pico-8 play session: hold → + tap 🅾

[t = 1 s] hold → ~1s, tap 🅾 ~2×
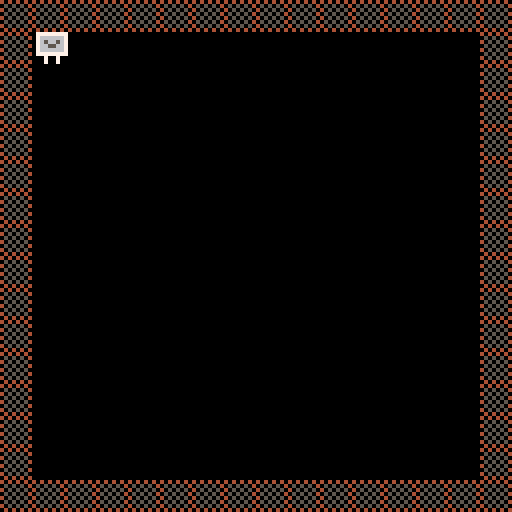
[t = 6 s] hold → ~6s, tap 🅾 ~10×
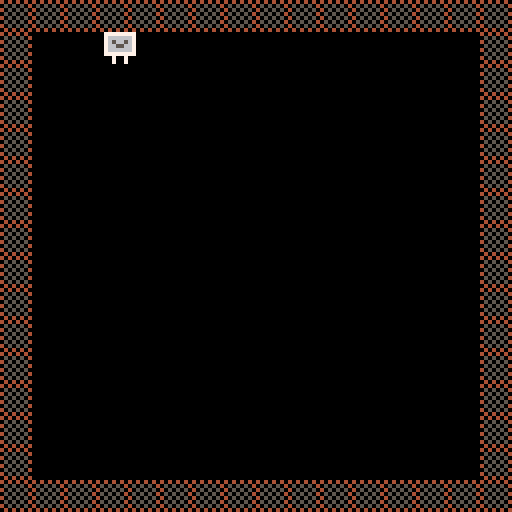

pico-8 cartridge
version 14
__lua__
px = 8
py = 8
pspd = 1 

function bump(x,y)
 return fget(mget(flr(x/8),flr(y/8)),0)
end

function _update()
 if btn(0) then
  px -= pspd
  if px < 8 then
   px = 8
  end
  if bump(px-1, py) or bump(px,py+7) then
   px += pspd
  end
 end

 if btn(1) then 
  px += pspd
  if px > 112 then
   px = 112
  end
  if bump(px+7,py) or bump(px+7, py+7) then
   px -= pspd
  end
 end

 if btn(2) then 
  py -= pspd
  if py < 8 then
   py = 8
  end
  if bump(px,py) or bump(px+7,py) then
   py += pspd
  end
 end

 if btn(3) then 
  py += pspd
  if py > 112 then
   py = 112
  end
  if bump(px,py+7) or bump(px+7,py+7) then
   py -= pspd
  end
 end
end


function _draw()
 cls()
 map(0,0,0,0,128,128)
 spr(3,px,py)
end
__gfx__
00000000404040406556665677777777787777770000000000000000000000000000000000000000000000000000000000000000000000000000000000000000
00000000050505046555665676666667787777770000000000000000000000000000000000000000000000000000000000000000000000000000000000000000
00700700405050506656565576566567888777770000000000000000000000000000000000000000000000000000000000000000000000000000000000000000
0007700005050504666565667665566788888888000dd000000bb000000cc0000000000000000000000000000000000000000000000000000000000000000000
000770004050505066655666766666678887777700dddd0000bbbb0000cccc000000000000000000000000000000000000000000000000000000000000000000
00700700050505046666665677777777787877770d8dd8d00b8bb8b00c8cc8c00000000000000000000000000000000000000000000000000000000000000000
0000000040505050665665560070070078777777dd8dd8ddbb8bb8bbcc8cc8cc0000000000000000000000000000000000000000000000000000000000000000
0000000004040404655666660070070078777777ddddddddbbbbbbbbcccccccc0000000000000000000000000000000000000000000000000000000000000000
00000000000000000000000000000000000000000000000000000000000000000000000000000000000000000000000000000000000000000000000000000000
00000000000000000000000000000000000000000000000000000000000000000000000000000000000000000000000000000000000000000000000000000000
00000000000000000000000000000000000000000000000000000000000000000000000000000000000000000000000000000000000000000000000000000000
00000000000000000000000000000000000000000000000000000000000000000000000000000000000000000000000000000000000000000000000000000000
00000000000000000000000000000000000000000000000000000000000000000000000000000000000000000000000000000000000000000000000000000000
00000000000000000000000000000000000000000000000000000000000000000000000000000000000000000000000000000000000000000000000000000000
00000000000000000000000000000000000000000000000000000000000000000000000000000000000000000000000000000000000000000000000000000000
00000000000000000000000000000000000000000000000000000000000000000000000000000000000000000000000000000000000000000000000000000000
00000000000000000000000000000000000000000000000000000000000000000000000000000000000000000000000000000000000000000000000000000000
00000000000000000000000000000000000000000000000000000000000000000000000000000000000000000000000000000000000000000000000000000000
00000000000000000000000000000000000000000000000000000000000000000000000000000000000000000000000000000000000000000000000000000000
00000000000000000000000000000000000000000000000000000000000000000000000000000000000000000000000000000000000000000000000000000000
00000000000000000000000000000000000000000000000000000000000000000000000000000000000000000000000000000000000000000000000000000000
00000000000000000000000000000000000000000000000000000000000000000000000000000000000000000000000000000000000000000000000000000000
00000000000000000000000000000000000000000000000000000000000000000000000000000000000000000000000000000000000000000000000000000000
00000000000000000000000000000000000000000000000000000000000000000000000000000000000000000000000000000000000000000000000000000000
00000000000000000000000000000000000000000000000000000000000000000000000000000000000000000000000000000000000000000000000000000000
00000000000000000000000000000000000000000000000000000000000000000000000000000000000000000000000000000000000000000000000000000000
00000000000000000000000000000000000000000000000000000000000000000000000000000000000000000000000000000000000000000000000000000000
00000000000000000000000000000000000000000000000000000000000000000000000000000000000000000000000000000000000000000000000000000000
00000000000000000000000000000000000000000000000000000000000000000000000000000000000000000000000000000000000000000000000000000000
00000000000000000000000000000000000000000000000000000000000000000000000000000000000000000000000000000000000000000000000000000000
00000000000000000000000000000000000000000000000000000000000000000000000000000000000000000000000000000000000000000000000000000000
00000000000000000000000000000000000000000000000000000000000000000000000000000000000000000000000000000000000000000000000000000000
00000000000000000000000000000000000000000000000000000000000000000000000000000000000000000000000000000000000000000000000000000000
00000000000000000000000000000000000000000000000000000000000000000000000000000000000000000000000000000000000000000000000000000000
00000000000000000000000000000000000000000000000000000000000000000000000000000000000000000000000000000000000000000000000000000000
00000000000000000000000000000000000000000000000000000000000000000000000000000000000000000000000000000000000000000000000000000000
00000000000000000000000000000000000000000000000000000000000000000000000000000000000000000000000000000000000000000000000000000000
00000000000000000000000000000000000000000000000000000000000000000000000000000000000000000000000000000000000000000000000000000000
00000000000000000000000000000000000000000000000000000000000000000000000000000000000000000000000000000000000000000000000000000000
00000000000000000000000000000000000000000000000000000000000000000000000000000000000000000000000000000000000000000000000000000000
00000000000000000000000000000000000000000000000000000000000000000000000000000000000000000000000000000000000000000000000000000000
00000000000000000000000000000000000000000000000000000000000000000000000000000000000000000000000000000000000000000000000000000000
00000000000000000000000000000000000000000000000000000000000000000000000000000000000000000000000000000000000000000000000000000000
00000000000000000000000000000000000000000000000000000000000000000000000000000000000000000000000000000000000000000000000000000000
00000000000000000000000000000000000000000000000000000000000000000000000000000000000000000000000000000000000000000000000000000000
00000000000000000000000000000000000000000000000000000000000000000000000000000000000000000000000000000000000000000000000000000000
00000000000000000000000000000000000000000000000000000000000000000000000000000000000000000000000000000000000000000000000000000000
00000000000000000000000000000000000000000000000000000000000000000000000000000000000000000000000000000000000000000000000000000000
00000000000000000000000000000000000000000000000000000000000000000000000000000000000000000000000000000000000000000000000000000000
00000000000000000000000000000000000000000000000000000000000000000000000000000000000000000000000000000000000000000000000000000000
00000000000000000000000000000000000000000000000000000000000000000000000000000000000000000000000000000000000000000000000000000000
00000000000000000000000000000000000000000000000000000000000000000000000000000000000000000000000000000000000000000000000000000000
00000000000000000000000000000000000000000000000000000000000000000000000000000000000000000000000000000000000000000000000000000000
00000000000000000000000000000000000000000000000000000000000000000000000000000000000000000000000000000000000000000000000000000000
00000000000000000000000000000000000000000000000000000000000000000000000000000000000000000000000000000000000000000000000000000000
00000000000000000000000000000000000000000000000000000000000000000000000000000000000000000000000000000000000000000000000000000000
00000000000000000000000000000000000000000000000000000000000000000000000000000000000000000000000000000000000000000000000000000000
00000000000000000000000000000000000000000000000000000000000000000000000000000000000000000000000000000000000000000000000000000000
00000000000000000000000000000000000000000000000000000000000000000000000000000000000000000000000000000000000000000000000000000000
00000000000000000000000000000000000000000000000000000000000000000000000000000000000000000000000000000000000000000000000000000000
00000000000000000000000000000000000000000000000000000000000000000000000000000000000000000000000000000000000000000000000000000000
00000000000000000000000000000000000000000000000000000000000000000000000000000000000000000000000000000000000000000000000000000000
00000000000000000000000000000000000000000000000000000000000000000000000000000000000000000000000000000000000000000000000000000000
00000000000000000000000000000000000000000000000000000000000000000000000000000000000000000000000000000000000000000000000000000000
10808080808080808080808080808080808080000000000000000000000000000000000000000000000000000000000000000000000000000000000000000000
00000000000000000010101010101010101010101010101010000000000000000000000000000000000000000000000000000000000000000000000000000010
10000000000000000000000000000000000000000000000000000000000000000000000000000000000000000000000000000000000000000000000000000000
00000000000000000000000000000000000000000000000000000000000000000000000000000000000000000000000000000000000000000000000000000010
10000000000000000000000000000000000000000000000000000000000000000000000000000000000000000000000000000000000000000000000000000000
00000000000000000000000000000000000000000000000000000000000000000000000000000000000000000000000000000000000000000000000000000010
10000000000000000000000000000000000000000000000000000000000000000000000000000000000000000000000000000000000000000000000000000000
00000000000000000000000000000000000000000000000000000000000000000000000000000000000000000000000000000000000000000000000000000010
10000000000000000000000000000000000000000000000000000000000000000000000000000000000000000000000000000000000000000000000000000000
00000000000000000000000000000000000000000000000000000000000000000000000000000000000000000000000000000000000000000000000000000010
10000000000000000000000000000000000000000000000000000000000000000000000000000000000000000000000000000000000000000000000000000000
00000000000000000000000000000000000000000000000000000000000000000000000000000000000000000000000000000000000000000000000000000010
10000000000000000000000000000000000000000000000000000000000000000000000000000000000000000000000000000000000000000000000000000000
00000000000000000000000000000000000000000000000000000000000000000000000000000000000000000000000000000000000000000000000000000010
10000000000000000000000000000000000000000000000000000000000000000000000000000000000000000000000000000000000000000000000000000000
00000000000000000000000000000000000000000000000000000000000000000000000000000000000000000000000000000000000000000000000000000010
10000000000000000000000000000000000000000000000000000000000000000000000000000000000000000000000000000000000000000000000000000000
00000000000000000000000000000000000000000000000000000000000000000000000000000000000000000000000000000000000000000000000000000010
10000000000000000000000000000000000000000000000000000000000000000000000000000000000000000000000000000000000000000000000000000000
00000000000000000000000000000000000000000000000000000000000000000000000000000000000000000000000000000000000000000000000000000010
10000000000000000000000000000000000000000000000000000000000000000000000000000000000000000000000000000000000000000000000000000000
00000000000000000000000000000000000000000000000000000000000000000000000000000000000000000000000000000000000000000000000000000010
10000000000000000000000000000000000000000000000000000000000000000000000000000000000000000000000000000000000000000000000000000000
00000000000000000000000000000000000000000000000000000000000000000000000000000000000000000000000000000000000000000000000000000010
10000000000000000000000000000000000000000000000000000000000000000000000000000000000000000000000000000000000000000000000000000000
00000000000000000000000000000000000000000000000000000000000000000000000000000000000000000000000000000000000000000000000000000010
10000000000000000000000000000000000000000000000000000000000000000000000000000000000000000000000000000000000000000000000000000000
00000000000000000000000000000000000000000000000000000000000000000000000000000000000000000000000000000000000000000000000000000010
10000000000000000000000000000000000000000000000000000000000000000000000000000000000000000000000000000000000000000000000000000000
00000000000000000000000000000000000000000000000000000000000000000000000000000000000000000000000000000000000000000000000000000010
10000000000000000000000000000000000000000000000000000000000000000000000000000000000000000000000000000000000000000000000000000000
00000000000000000000000000000000000000000000000000000000000000000000000000000000000000000000000000000000000000000000000000000010
10000000000000000000000000000000000000000000000000000000000000000000000000000000000000000000000000000000000000000000000000000000
00000000000000000000000000000000000000000000000000000000000000000000000000000000000000000000000000000000000000000000000000000010
10000000000000000000000000000000000000000000000000000000000000000000000000000000000000000000000000000000000000000000000000000000
00000000000000000000000000000000000000000000000000000000000000000000000000000000000000000000000000000000000000000000000000000010
10000000000000000000000000000000000000000000000000000000000000000000000000000000000000000000000000000000000000000000000000000000
00000000000000000000000000000000000000000000000000000000000000000000000000000000000000000000000000000000000000000000000000001010
10000000000000000000000000000000000000000000000000000000000000000000000000000000000000000000000000000000000000000000000000000000
00000000000000000000000000000000000000000000000000000000000000000000000000000000000000000000000000000000000000000000000000001010
10000000000000000000000000000000000000000000000000000000000000000000000000000000000000000000000000000000000000000000000000000000
00000000000000000000000000000000000000000000000000000000000000000000000000000000000000000000000000000000000000000000000000001010
10000000000000000000000000000000000000000000000000000000000000000000000000000000000000000000000000000000000000000000000000000000
00000000000000000000000000000000000000000000000000000000000000000000000000000000000000000000000000000000000000000000000000001010
10000000000000000000000000000000000000000000000000000000000000000000000000000000000000000000000000000000000000000000000000000000
00000000000000000000000000000000000000000000000000000000000000000000000000000000000000000000000000000000000000000000000000001010
10000000000000000000000000000000000000000000000000000000000000000000000000000000000000000000000000000000000000000000000000000000
00000000000000000000000000000000000000000000000000000000000000000000000000000000000000000000000000000000000000000000000000001010
10000000000000000000000000000000000000000000000000000000000000000000000000000000000000000000000000000000000000000000000000000000
00000000000000000000000000000000000000000000000000000000000000000000000000000000000000000000000000000000000000000000000000001010
10000000000000000000000000000000000000000000000000000000000000000000000000000000000000000000000000000000000000000000000000000000
00000000000000000000000000000000000000000000000000000000000000000000000000000000000000000000000000000000000000000000000000001010
10000000000000000000000000000000000000000000000000000000000000000000000000000000000000000000000000000000000000000000000000000000
00000000000000000000000000000000000000000000000000000000000000000000000000000000000000000000000000000000000000000000000000001010
10000000000000000000000000000000000000000000000000000000000000000000000000000000000000000000000000000000000000000000000000000000
00000000000000000000000000000000000000000000000000000000000000000000000000000000000000000000000000000000000000000000000000001010
10000000000000000000000000000000000000000000000000000000000000000000000000000000000000000000000000000000000000000000000000000000
00000000000000000000000000000000000000000000000000000000000000000000000000000000000000000000000000000000000000000000000000001010
10000000000000000000000000000000000000000000000000000000000000000000000000000000000000000000000000000000000000000000000000000000
00000000000000000000000000000000000000000000000000000000000000000000000000000000000000000000000000000000000000000000000000001010
10000000000000000000000000000000000000000000000000000000000000000000000000000000000000000000000000000000000000000000000000000000
00000000000000000000000000000000000000000000000000000000000000000000001010101010101010101010101010101010101010101010101010101010
10101010101010101010101010101010101010101010101010101010101010101010101010101010101010101010101010101010101010101010101010101010
10101010101010101010101010101010101010101010101010101010101010101010101010101010101010101010101010101010101010101010101010101010
__gff__
0000000000000000000000000000000000000000000000000000000000000000000000000000000000000000000000000000000000000000000000000000000000000000000000000000000000000000000000000000000000000000000000000000000000000000000000000000000000000000000000000000000000000000
0000000000000000000000000000000000000000000000000000000000000000000000000000000000000000000000000000000000000000000000000000000000000000000000000000000000000000000000000000000000000000000000000000000000000000000000000000000000000000000000000000000000000000
__map__
0101010101010101010101010101010108080808080808080808080808080808080808080808080808080801010101010101010101010101010101010101010101010101010101010101010101010101010101010101010101010101010101010101010101010101010101010101010101010101010101010101010101010101
0108000008080800000000000008080108000808080808080808080808080800000000080000000000000000000000000000000000000000000000000000000000000000000000000000000000000000000000000000000000000000000000080808080808080800000000000000000000000000000000000000000000000001
0100000000000008080000000008080100000000080000080800000000000000000000000000000000000000000000000000000000000000000000000000000000000000000000000000000000000000000000000000000000000000000000000000000000000000000000000000000000000000000000000000000000000001
0100000000000000080000000008080100080808080008080800080000000800000808080008000800000000000000000000000000000000000000000000000000000000000000000000000000000000000000000000000000000000000000000000000000000000000000000000000000000000000000000000000000000001
0100000000000000000800000008080108000000000808000800000000000000000000000000000000000000000000000000000000000000000000000000000000000000000000000000000000000000000000000000000000000000000000000000000000000000000000000000000000000000000000000000000000000001
0100000000000000000008000008080108000800080008080000000000000000000000000000000000000000000000000000000000000000000000000000000000000000000000000000000000000000000000000000000000000000000000000000000000000000000000000000000000000000000000000000000000000001
0100000000000000000000000808080108000000000000000000000000000000000000000000000000000000000000000000000000000000000000000000000000000000000000000000000000000000000000000000000000000000000000000000000000000000000000000000000000000000000000000000000000000001
0100000000000000000000000800080108080800000000000000000000000000000000000000000000000000000000000000000000000000000000000000000000000000000000000000000000000000000000000000000000000000000000000000000000000000000000000000000000000000000000000000000000000001
0108080808080808080808080808080108080000000000000000000000000000000000000000000000000000000000000000000000000000000000000000000000000000000000000000000000000000000000000000000000000000000000000000000000000000000000000000000000000000000000000000000000000001
0100000000000000000000080808080108080800080000000000000000000000000000000000000000000000000000000000000000000000000000000000000000000000000000000000000000000000000000000000000000000000000000000000000000000000000000000000000000000000000000000000000000000001
0100000000000000000000000000000100000800080000000000000000000000000000000000000000000000000000000000000000000000000000000000000000000000000000000000000000000000000000000000000000000000000000000000000000000000000000000000000000000000000000000000000000000001
0100000808080808080808080808080100000000080000000000000000000000000000000000000000000000000000000000000000000000000000000000000000000000000000000000000000000000000000000000000000000000000000000000000000000000000000000000000000000000000000000000000000000001
0108080800000000000000000000000100000000080000000000000000000000000000000000000000000000000000000000000000000000000000000000000000000000000000000000000000000000000000000000000000000000000000000000000000000000000000000000000000000000000000000000000000000001
0100000000000000000000000000000100000000080000000000000000000000000000000000000000000000000000000000000000000000000000000000000000000000000000000000000000000000000000000000000000000000000000000000000000000000000000000000000000000000000000000000000000000001
0100000000000000000000000000000100000000080000000000000000000000000000000000000000000000000000000000000000000000000000000000000000000000000000000000000000000000000000000000000000000000000000000000000000000000000000000000000000000000000000000000000000000001
0101010101010101010101010101010108080808080808080808080808000000000000000000000000000000000000000000000000000000000000000000000000000000000000000000000000000000000000000000000000000000000000000000000000000000000000000000000000000000000000000000000000000001
0808080800000008080808080808080808080808080808000000000000000000000000000000000000000000000000000000000000000000000000000000000000000000000000000000000000000000000000000000000000000000000000000000000000000000000000000000000000000000000000000000000000000001
0808080808080808080808080000000000000000000000000000000000000000000000000000000000000000000000000000000000000000000000000000000000000000000000000000000000000000000000000000000000000000000000000000000000000000000000000000000000000000000000000000000000000001
0808000000000000000008080000000000000000000000000000000000000000000000000000000000000000000000000000000000000000000000000000000000000000000000000000000000000000000000000000000000000000000000000000000000000000000000000000000000000000000000000000000000000001
0808080000000000000808000000000000000000000000000000000000000000000000000000000000000000000000000000000000000000000000000000000000000000000000000000000000000000000000000000000000000000000000000000000000000000000000000000000000000000000000000000000000000001
0808080808080808080808000000000000000000000000000000000000000000000000000000000000000000000000000000000000000000000000000000000000000000000000000000000000000000000000000000000000000000000000000000000000000000000000000000000000000000000000000000000000000001
0808080000000000080808080800000000000000000000000000000000000000000000000000000000000000000000000000000000000000000000000000000000000000000000000000000000000000000000000000000000000000000000000000000000000000000000000000000000000000000000000000000000000001
0808000000000000000000000000000000000000000000000000000000000000000000000000000000000000000000000000000000000000000000000000000000000000000000000000000000000000000000000000000000000000000000000000000000000000000000000000000000000000000000000000000000000001
0808000000000000000000080808080000000000000000000000000000000000000000000000000000000000000000000000000000000000000000000000000000000000000000000000000000000000000000000000000000000000000000000000000000000000000000000000000000000000000000000000000000000001
0808080808000808080808080808080808080808080800000000000000000000000000000000000000000000000000000000000000000000000000000000000000000000000000000001010101010101010101010101010101000000000000000000000000000000000000000000000000000000000000000000000000000001
0808080008080000000000000000000000000000000000000000000000000000000000000000000000000000000000000000000000000000000000000000000000000000000000000001010101010101010101010101010101000000000000000000000000000000000000000000000000000000000000000000000000000001
0808000000000000000000000000000008000000000000000000000000000000000000000000000000000000000000000000000000000000000000000000000000000000000000000001010101010101010101010101010101000000000000000000000000000000000000000000000000000000000000000000000000000001
0808000000000000000000000000000000080000000000000000000000000000000000000000000000000000000000000000000000000000000000000000000000000000000000000001010101010101010101010101010101000000000000000000000000000000000000000000000000000000000000000000000000000001
0808000000000000000000000000000000000000000000000000000000000000000000000000000000000000000000000000000000000000000000000000000000000000000000000001010101010101010101010101010101000000000000000000000000000000000000000000000000000000000000000000000000000001
0808000000000000000000000000000000000800000000000000000000000000000000000000000000000000000000000000000000000000000000000000000000000000000000000001010101010101010101010101010101000000000000000000000000000000000000000000000000000000000000000000000000000001
0808000000000000000000000000000000000800000000000000000000000000000000000000000000000000000000000000000000000000000000000000000000000000000000000001010101010101010101010101010101000000000000000000000000000000000000000000000000000000000000000000000000000001
0808000000000000000000000000000000000800000000000000000000000000000000000000000000000000000000000000000000000000000000000000000000000000000000000001010101010101010101010101010101000000000000000000000000000000000000000000000000000000000000000000000000000001
